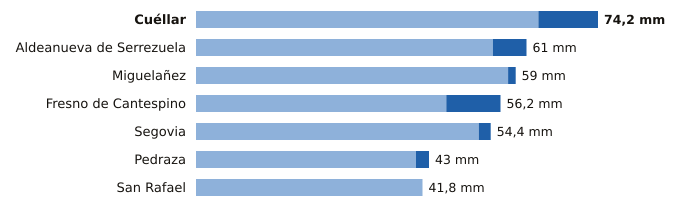

The file beside this chart, header and first rows:
estacion, provincia, indicativo, mm_6_dias_anteriores, mm_hoy, mm_7_dias, horas_de_hoy
Cuéllar, Segovia, 2192C, 63.2, 11.0, 74.2, 12
Aldeanueva de Serrezuela, Segovia, 2140A, 54.8, 6.2, 61.0, 14
Miguelañez, Segovia, 2482B, 57.6, 1.4, 59.0, 14
Fresno de Cantespino, Segovia, 2135A, 46.2, 10.0, 56.2, 15
Segovia, Segovia, 2465, 52.2, 2.2, 54.4, 15
Pedraza, Segovia, 2182C, 40.6, 2.4, 43.0, 13
San Rafael, Segovia, 2471Y, 41.8, 0.0, 41.8, 12
